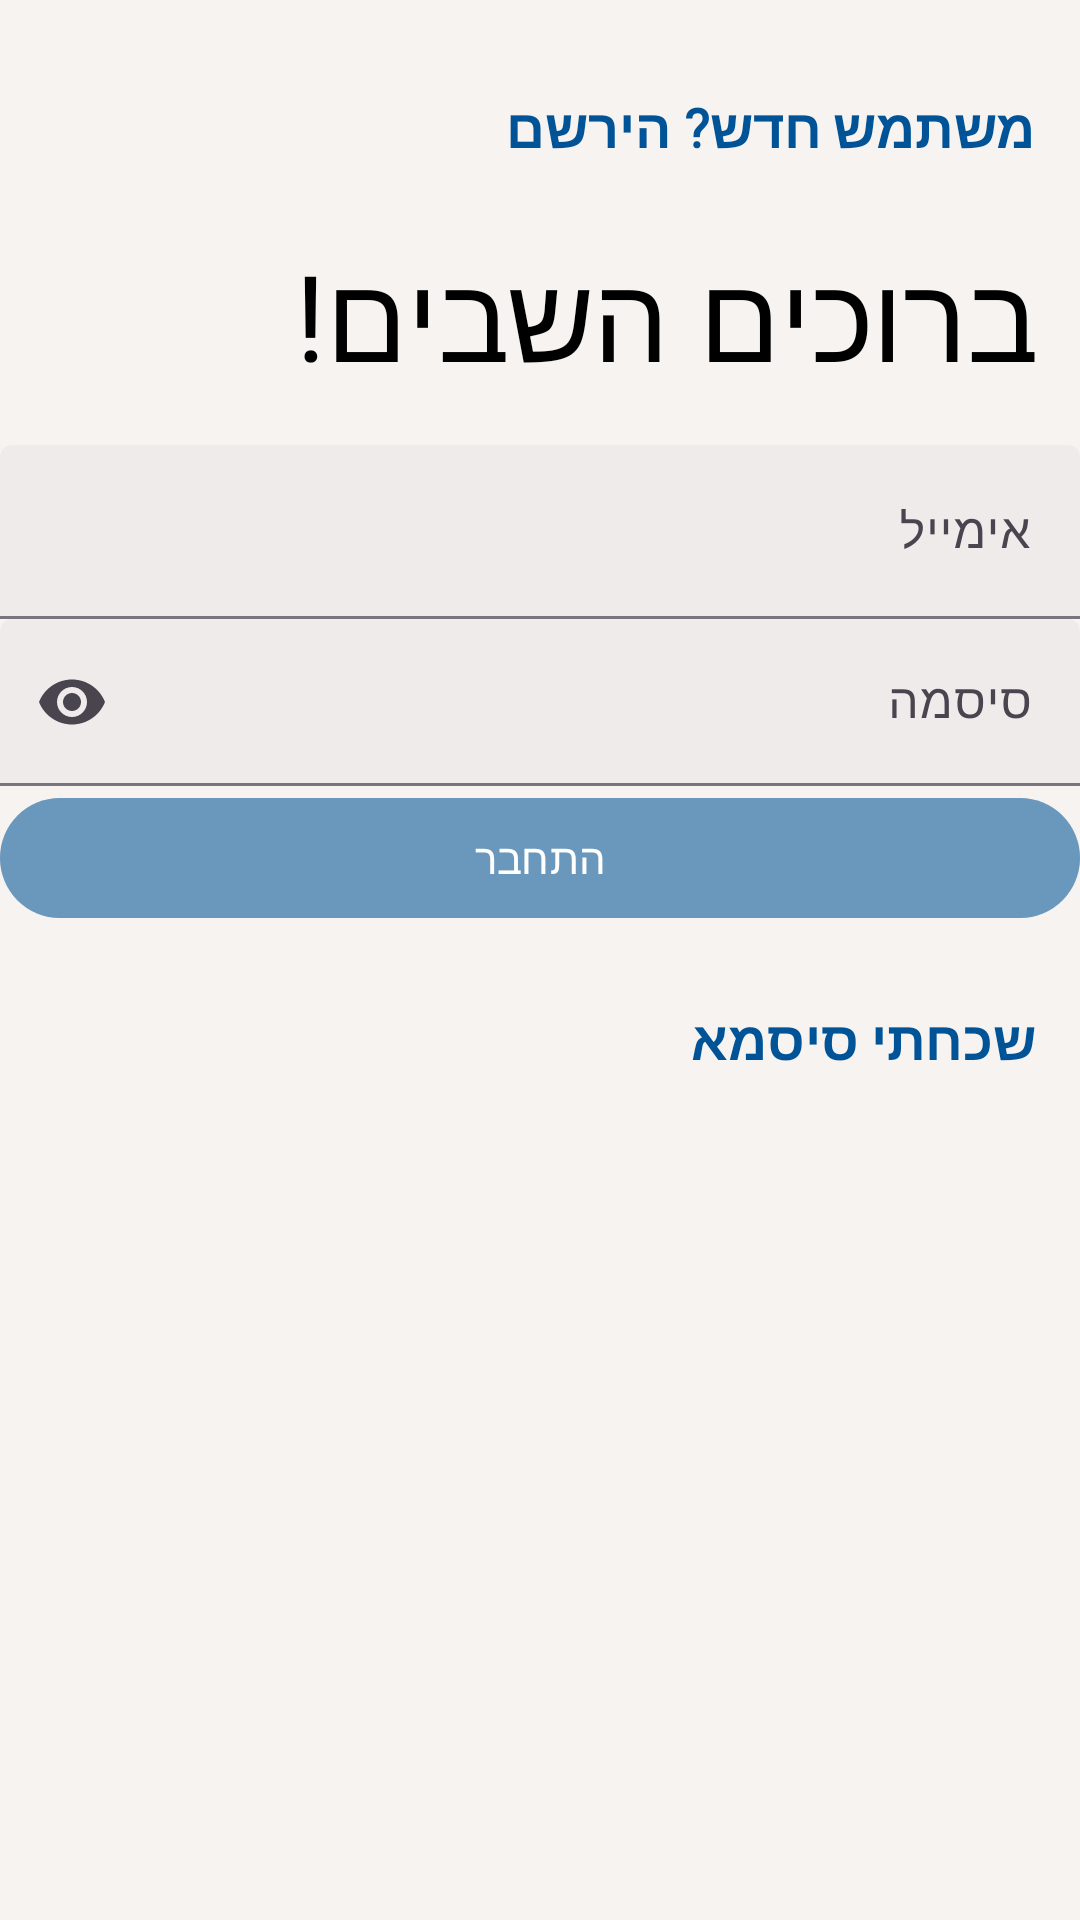

Android layout source for this screen:
<!-- AndroidManifest.xml: application theme Theme.Luma -->
<!-- res/layout/activity_login.xml -->
<?xml version="1.0" encoding="utf-8"?>
<ScrollView xmlns:android="http://schemas.android.com/apk/res/android"
    xmlns:app="http://schemas.android.com/apk/res-auto"
    android:id="@+id/login"
    android:layout_width="match_parent"
    android:layout_height="match_parent"
    android:fillViewport="true">

    <LinearLayout
        android:layout_width="match_parent"
        android:layout_height="wrap_content"
        android:orientation="vertical">

        
        <LinearLayout
            android:layout_width="match_parent"
            android:layout_height="62dp"
            android:orientation="horizontal">

            <TextView
                android:id="@+id/tv_login_register"
                android:layout_width="match_parent"
                android:layout_height="match_parent"
                android:clickable="true"
                android:focusable="true"
                android:fontFamily="@font/font_secularone_regular"
                android:gravity="right"
                android:paddingTop="30dp"
                android:paddingRight="15dp"
                android:text="משתמש חדש? הירשם"
                android:textAllCaps="true"
                android:textColor="#005396"
                android:textSize="18sp"
                android:textStyle="bold" />
        </LinearLayout>

        
        <TextView
            android:layout_width="match_parent"
            android:layout_height="wrap_content"
            android:fontFamily="@font/font_suezone_regular"
            android:paddingTop="16dp"
            android:paddingRight="15dp"
            android:paddingBottom="16dp"
            android:text="ברוכים השבים!"
            android:textColor="@color/black"
            android:textSize="40sp" />

        
        <com.google.android.material.textfield.TextInputLayout
            style="?attr/textInputFilledStyle"
            android:layout_width="match_parent"
            android:layout_height="wrap_content"
            android:paddingBottom="0dp"
            android:hint="אימייל">

            <com.google.android.material.textfield.TextInputEditText
                android:id="@+id/et_login_email"
                android:layout_width="match_parent"
                android:layout_height="58dp"
                android:backgroundTint="#DEEFEBEB"
                android:fontFamily="@font/font_secularone_regular"
                android:inputType="textEmailAddress" />
        </com.google.android.material.textfield.TextInputLayout>

        
        <com.google.android.material.textfield.TextInputLayout
            style="?attr/textInputFilledStyle"
            android:layout_width="match_parent"
            android:layout_height="wrap_content"
            android:hint="סיסמה"
            app:endIconMode="password_toggle"
            android:layoutDirection="rtl">

            <com.google.android.material.textfield.TextInputEditText
                android:id="@+id/et_login_password"
                android:layout_width="match_parent"
                android:layout_height="wrap_content"
                android:inputType="textPassword"
                android:backgroundTint="#DEEFEBEB"
                android:fontFamily="@font/font_secularone_regular"
                android:textAlignment="viewStart" />
        </com.google.android.material.textfield.TextInputLayout>

        
        <Button
            android:id="@+id/btn_login_login"
            android:layout_width="match_parent"
            android:layout_height="48dp"
            android:layout_marginTop="0dp"
            android:layout_marginBottom="0dp"
            android:backgroundTint="#59005396"
            android:fontFamily="@font/font_secularone_regular"
            android:text="התחבר" />

        
        <TextView
            android:id="@+id/tv_login_forgotPassword"
            android:layout_width="match_parent"
            android:layout_height="wrap_content"
            android:clickable="true"
            android:focusable="true"
            android:fontFamily="@font/font_secularone_regular"
            android:gravity="right"
            android:paddingTop="24dp"
            android:paddingRight="15dp"
            android:text="שכחתי סיסמא"
            android:textAllCaps="true"
            android:textColor="#005396"
            android:textSize="18sp"
            android:textStyle="bold" />

    </LinearLayout>
</ScrollView>
<!-- resources referenced by this layout -->
<resources>
  <color name="black">#FF000000</color>
  <style name="Theme.Luma" parent="Base.Theme.Luma" />
  <style name="Base.Theme.Luma" parent="Theme.Material3.DayNight">
          
          <item name="android:windowBackground">#F7F3F0</item>
  
          
          <item name="android:statusBarColor">#005396</item>
          <item name="android:windowLightStatusBar">false</item>
  
          <item name="windowActionBar">true</item>
          <item name="windowNoTitle">false</item>
  
          <item name="actionBarStyle">@style/Luma.ActionBar</item>
          <item name="logo">@drawable/luma_logo</item>
          <item name="displayOptions">useLogo|showHome</item>
          <item name="android:logo">@drawable/luma_logo</item>
          <item name="android:label" />
      </style>
  <style name="Luma.ActionBar" parent="@style/Widget.AppCompat.ActionBar">
          <item name="background">@color/top_bar_color</item>
          <item name="displayOptions">useLogo|showHome</item>
      </style>
  <!-- drawable luma_logo: png bitmap (drawable, 36909 bytes) -->
  <color name="top_bar_color">#70005396</color>
</resources>
